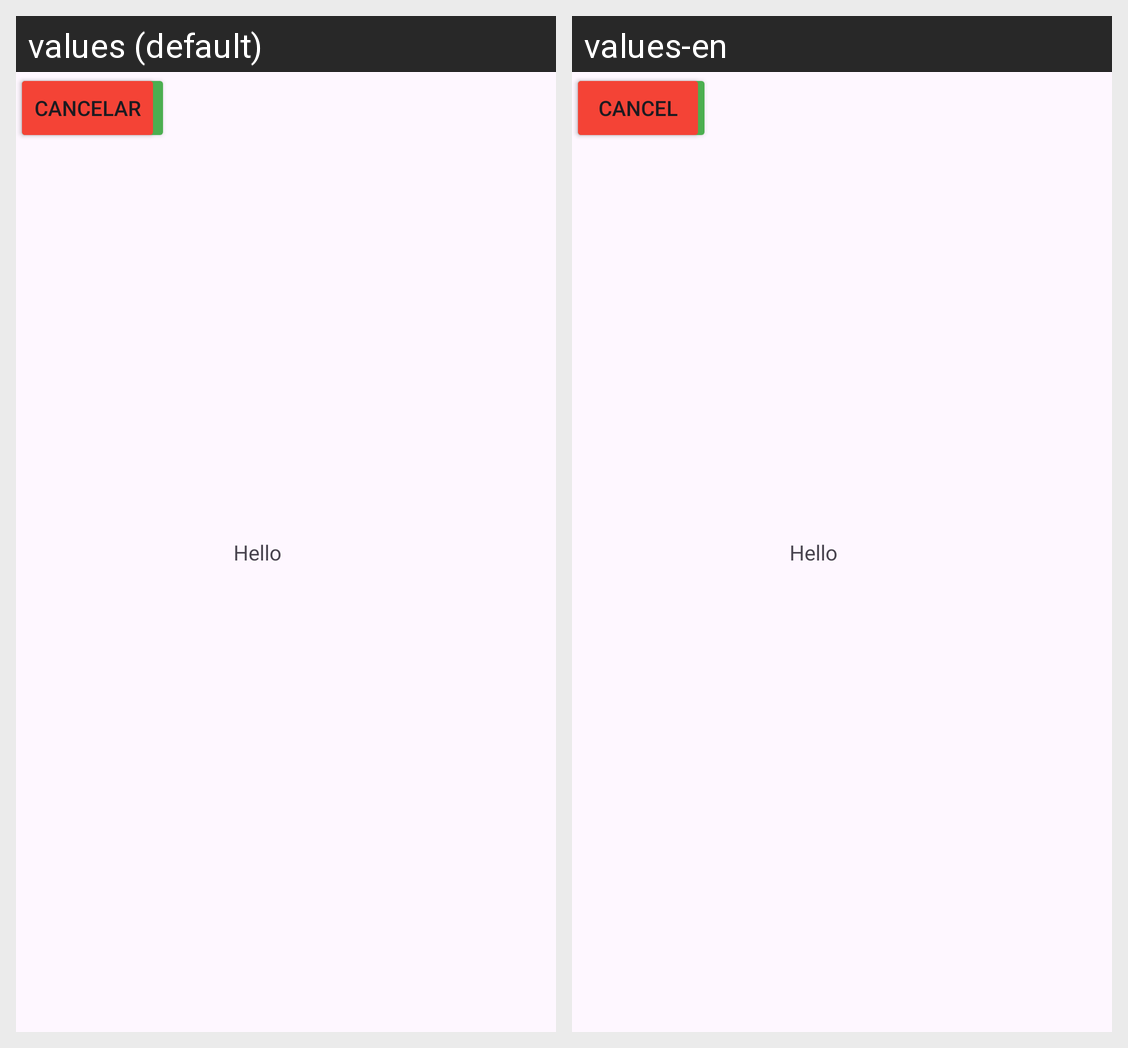

For this localized Android screen grid, give each drawn string resource with its value in every locale shown.
Android screen res/layout/activity_main.xml rendered under 2 locales, left to right: values (default), values-en. Device: Nexus 5 (rendered at 1080×1920; each locale shown at half size, 540×960, under a caption strip naming it); theme Theme.Tema3_ejercicio2.
Strings drawn on this screen, with the default value and each locale's value (text and hints the layout hard-codes, and strings that could not be matched under every locale, appear in the picture but are not listed):

Boton1
  values: Continuar
  values-en: Continue

Boton2
  values: Cancelar
  values-en: Cancel
